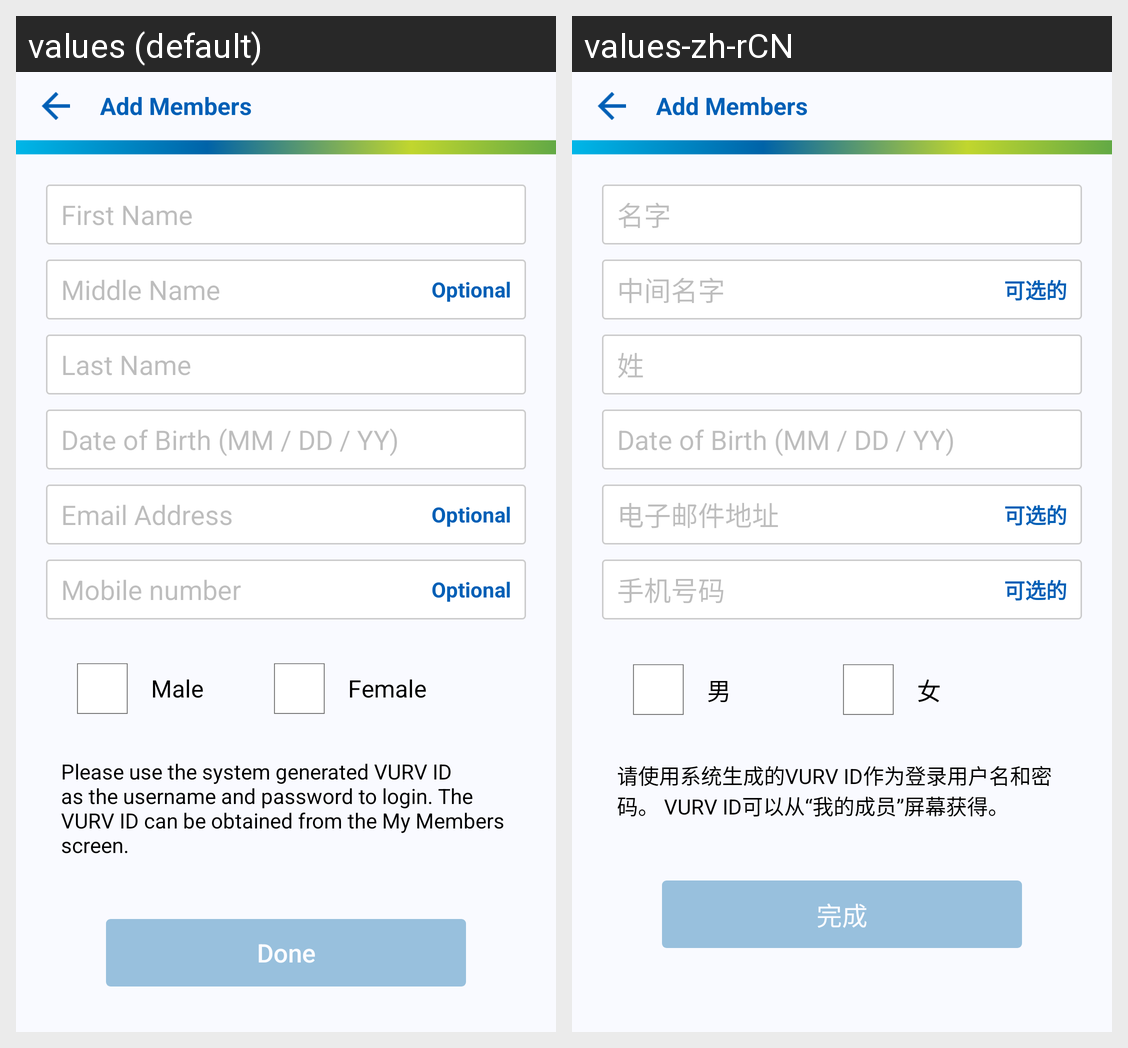

Strings drawn on this Android screen and how each of the app's shown locales translates them:
Android screen res/layout/add_secondary_user.xml rendered under 2 locales, left to right: values (default), values-zh-rCN. Device: Nexus 5 (rendered at 1080×1920; each locale shown at half size, 540×960, under a caption strip naming it); theme AppTheme.
Strings drawn on this screen, with the default value and each locale's value (text and hints the layout hard-codes, and strings that could not be matched under every locale, appear in the picture but are not listed):

their_first_name
  values: First Name
  values-zh-rCN: 名字

their_middle_name
  values: Middle Name
  values-zh-rCN: 中间名字

optional
  values: Optional
  values-zh-rCN: 可选的

their_last_name
  values: Last Name
  values-zh-rCN: 姓

their_dob_txt
  values: Date of Birth (MM / DD / YY)
  values-zh-rCN: Date of Birth (MM / DD / YY)  [not translated; the default value is used]

their_email
  values: Email Address
  values-zh-rCN: 电子邮件地址

phone_number
  values: Mobile number
  values-zh-rCN: 手机号码

male
  values: Male
  values-zh-rCN: 男

female
  values: Female
  values-zh-rCN: 女

provide_email
  values: Please use the system generated VURV ID as the username and password to login. The VURV ID can be obtained from the My Members screen.
  values-zh-rCN: 请使用系统生成的VURV ID作为登录用户名和密码。 VURV ID可以从“我的成员”屏幕获得。

done
  values: Done
  values-zh-rCN: 完成
